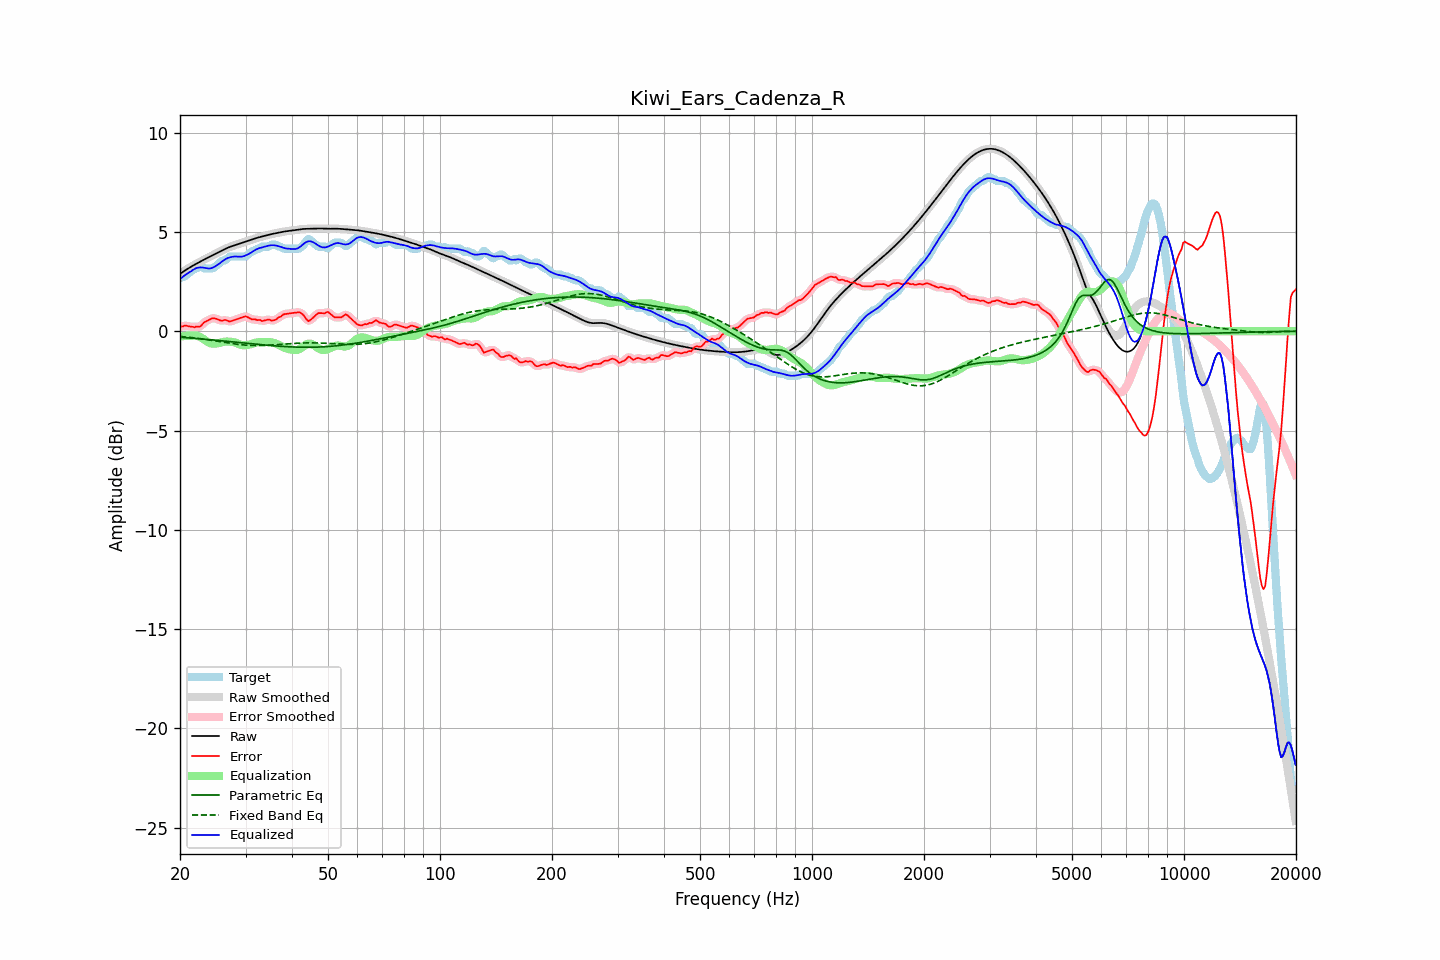

Data behind this chart, as committed beside it:
frequency, raw, error, smoothed, error_smoothed, equalization, parametric_eq, fixed_band_eq, equalized_raw, equalized_smoothed, target
20.00, 2.89, 0.23, 2.89, 0.22, -0.27, -0.31, -0.26, 2.62, 2.62, 2.66
20.20, 2.95, 0.24, 2.95, 0.25, -0.26, -0.31, -0.27, 2.69, 2.69, 2.71
20.40, 3.00, 0.24, 3.00, 0.26, -0.25, -0.32, -0.27, 2.75, 2.75, 2.76
20.61, 3.05, 0.29, 3.05, 0.27, -0.24, -0.32, -0.28, 2.82, 2.81, 2.76
20.81, 3.11, 0.27, 3.11, 0.27, -0.23, -0.33, -0.29, 2.87, 2.87, 2.83
21.02, 3.16, 0.26, 3.16, 0.26, -0.23, -0.33, -0.30, 2.93, 2.93, 2.90
21.23, 3.21, 0.24, 3.21, 0.24, -0.23, -0.34, -0.31, 2.98, 2.98, 2.97
21.44, 3.25, 0.23, 3.25, 0.23, -0.23, -0.35, -0.32, 3.02, 3.02, 3.02
21.66, 3.30, 0.22, 3.30, 0.22, -0.22, -0.35, -0.33, 3.08, 3.08, 3.08
21.87, 3.35, 0.20, 3.35, 0.22, -0.21, -0.36, -0.34, 3.13, 3.13, 3.15
22.09, 3.39, 0.23, 3.39, 0.22, -0.22, -0.37, -0.35, 3.17, 3.17, 3.16
22.31, 3.44, 0.24, 3.44, 0.22, -0.24, -0.37, -0.36, 3.20, 3.20, 3.20
22.54, 3.48, 0.22, 3.48, 0.24, -0.27, -0.38, -0.37, 3.21, 3.21, 3.26
22.76, 3.52, 0.26, 3.52, 0.28, -0.31, -0.39, -0.38, 3.21, 3.21, 3.26
22.99, 3.57, 0.35, 3.57, 0.35, -0.36, -0.39, -0.39, 3.21, 3.21, 3.21
23.22, 3.61, 0.45, 3.61, 0.43, -0.41, -0.40, -0.40, 3.19, 3.19, 3.16
23.45, 3.65, 0.49, 3.65, 0.49, -0.47, -0.41, -0.41, 3.18, 3.18, 3.16
23.69, 3.69, 0.53, 3.69, 0.54, -0.53, -0.41, -0.43, 3.17, 3.17, 3.16
23.92, 3.73, 0.57, 3.73, 0.58, -0.58, -0.42, -0.44, 3.16, 3.16, 3.16
24.16, 3.77, 0.61, 3.77, 0.62, -0.61, -0.43, -0.45, 3.17, 3.17, 3.16
24.40, 3.81, 0.65, 3.81, 0.64, -0.63, -0.43, -0.46, 3.19, 3.19, 3.16
24.65, 3.85, 0.66, 3.85, 0.65, -0.63, -0.44, -0.48, 3.23, 3.23, 3.20
24.89, 3.89, 0.64, 3.89, 0.64, -0.62, -0.45, -0.49, 3.27, 3.27, 3.26
25.14, 3.94, 0.61, 3.94, 0.61, -0.61, -0.46, -0.50, 3.32, 3.32, 3.32
25.39, 3.98, 0.58, 3.98, 0.58, -0.60, -0.46, -0.51, 3.38, 3.38, 3.39
25.65, 4.02, 0.55, 4.02, 0.55, -0.58, -0.47, -0.53, 3.44, 3.44, 3.47
25.91, 4.06, 0.52, 4.06, 0.54, -0.56, -0.48, -0.54, 3.50, 3.50, 3.54
26.16, 4.10, 0.54, 4.10, 0.55, -0.54, -0.49, -0.55, 3.56, 3.56, 3.56
26.43, 4.14, 0.57, 4.14, 0.55, -0.53, -0.50, -0.57, 3.62, 3.62, 3.57
26.69, 4.18, 0.55, 4.18, 0.54, -0.52, -0.50, -0.58, 3.66, 3.66, 3.63
26.96, 4.21, 0.51, 4.21, 0.52, -0.52, -0.51, -0.59, 3.69, 3.69, 3.70
27.23, 4.24, 0.48, 4.24, 0.50, -0.52, -0.52, -0.60, 3.72, 3.72, 3.76
27.50, 4.27, 0.51, 4.27, 0.51, -0.53, -0.53, -0.62, 3.74, 3.74, 3.76
27.77, 4.30, 0.54, 4.30, 0.54, -0.55, -0.54, -0.63, 3.76, 3.76, 3.76
28.05, 4.33, 0.57, 4.33, 0.57, -0.57, -0.54, -0.64, 3.76, 3.76, 3.76
28.33, 4.36, 0.60, 4.36, 0.60, -0.59, -0.55, -0.65, 3.76, 3.76, 3.76
28.62, 4.38, 0.62, 4.38, 0.62, -0.63, -0.56, -0.66, 3.76, 3.76, 3.76
28.90, 4.41, 0.65, 4.41, 0.65, -0.66, -0.57, -0.67, 3.75, 3.75, 3.76
29.19, 4.44, 0.68, 4.44, 0.68, -0.69, -0.58, -0.68, 3.75, 3.75, 3.76
29.48, 4.47, 0.71, 4.47, 0.71, -0.70, -0.58, -0.69, 3.77, 3.77, 3.76
29.78, 4.50, 0.73, 4.50, 0.73, -0.71, -0.59, -0.69, 3.79, 3.79, 3.76
30.08, 4.52, 0.75, 4.52, 0.74, -0.70, -0.60, -0.70, 3.82, 3.82, 3.78
30.38, 4.55, 0.71, 4.55, 0.71, -0.69, -0.61, -0.71, 3.86, 3.86, 3.84
30.68, 4.58, 0.67, 4.58, 0.67, -0.67, -0.62, -0.71, 3.90, 3.90, 3.91
30.99, 4.60, 0.62, 4.60, 0.63, -0.65, -0.63, -0.71, 3.95, 3.95, 3.98
31.30, 4.63, 0.59, 4.63, 0.60, -0.63, -0.63, -0.72, 4.00, 4.00, 4.04
31.61, 4.66, 0.59, 4.66, 0.59, -0.60, -0.64, -0.72, 4.05, 4.05, 4.06
31.93, 4.68, 0.59, 4.68, 0.58, -0.58, -0.65, -0.72, 4.10, 4.10, 4.09
32.24, 4.70, 0.55, 4.70, 0.58, -0.56, -0.66, -0.72, 4.14, 4.14, 4.15
32.57, 4.73, 0.57, 4.73, 0.56, -0.55, -0.67, -0.72, 4.18, 4.18, 4.16
32.89, 4.75, 0.56, 4.75, 0.54, -0.55, -0.67, -0.72, 4.20, 4.20, 4.18
33.22, 4.77, 0.51, 4.77, 0.53, -0.55, -0.68, -0.72, 4.22, 4.22, 4.26
33.55, 4.79, 0.53, 4.79, 0.53, -0.55, -0.69, -0.71, 4.24, 4.24, 4.26
33.89, 4.81, 0.55, 4.81, 0.55, -0.55, -0.70, -0.71, 4.27, 4.27, 4.26
34.23, 4.83, 0.57, 4.83, 0.57, -0.54, -0.70, -0.71, 4.29, 4.29, 4.26
34.57, 4.85, 0.59, 4.85, 0.58, -0.54, -0.71, -0.70, 4.31, 4.31, 4.26
34.92, 4.87, 0.57, 4.87, 0.57, -0.55, -0.72, -0.70, 4.32, 4.32, 4.30
35.27, 4.89, 0.53, 4.89, 0.55, -0.56, -0.72, -0.69, 4.33, 4.33, 4.36
35.62, 4.91, 0.55, 4.91, 0.54, -0.58, -0.73, -0.69, 4.33, 4.33, 4.36
35.97, 4.93, 0.57, 4.93, 0.57, -0.60, -0.74, -0.68, 4.33, 4.33, 4.36
... 635 more rows
